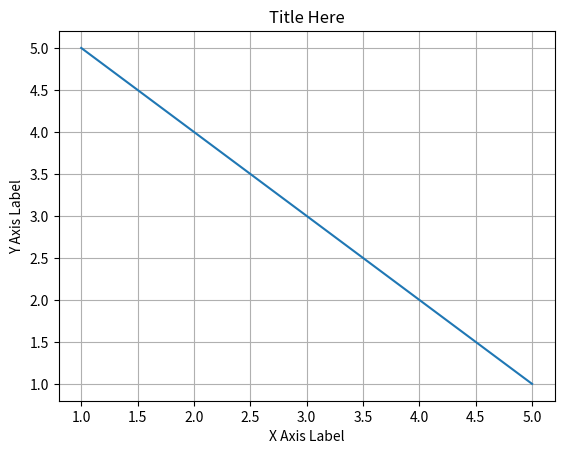

This chart was generated by the following Python code:
# -*- coding: utf-8 -*-
"""
Created on Sun Nov  5 00:29:54 2023

[redacted]
"""
#７．グラフのカスタマイズ:
#x = [1, 2, 3, 4, 5]、y1 = [2, 3, 5, 7, 11]、y2 = [1, 4, 9, 16, 25]のデータを利用して、グラフのタイトル、軸ラベル、グリッドをカスタマイズしてください。

import matplotlib.pyplot as plt

x = [1, 2, 3, 4, 5]
y = [5, 4, 3, 2, 1]


# プロット
plt.plot(x, y)
plt.title('Title Here')
plt.xlabel('X Axis Label')
plt.ylabel('Y Axis Label')
plt.grid(True)
plt.show()
